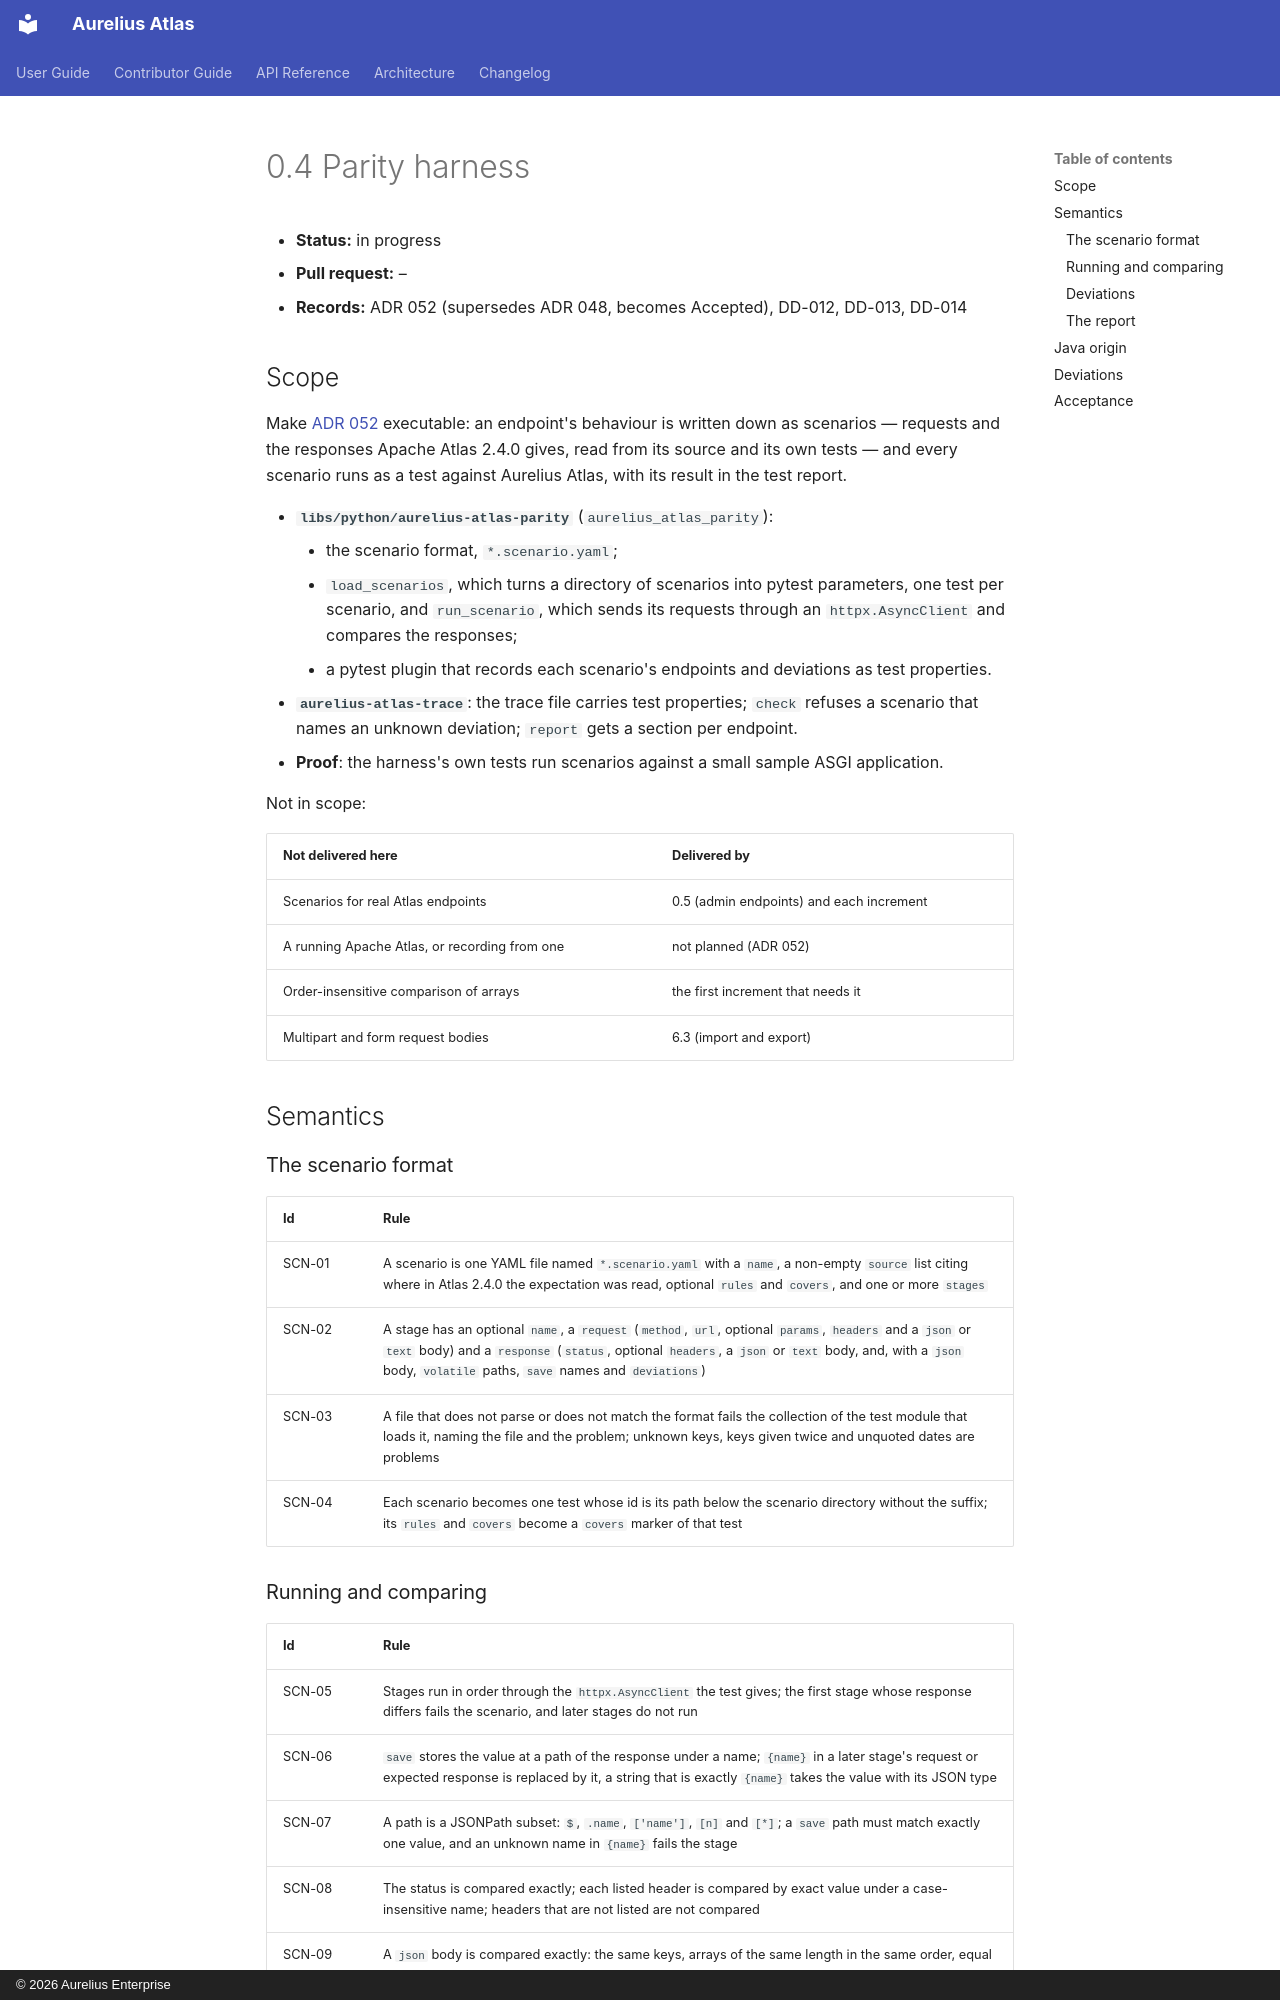

repository: aureliusenterprise/aurelius-atlas · page: architecture/conversion/increments/0-4-parity-harness/index.html · generator: mkdocs · copyright: © 2026 Aurelius Enterprise

# 0.4 Parity harness

- **Status:** in progress
- **Pull request:** –
- **Records:** ADR 052 (supersedes ADR 048, becomes Accepted), DD-012, DD-013, DD-014

## Scope

Make [ADR 052](../../adr/052-behaviour-is-specified-by-scenarios-read-from-the-reference-source.md)
executable: an endpoint's behaviour is written down as scenarios — requests and the responses Apache
Atlas 2.4.0 gives, read from its source and its own tests — and every scenario runs as a test against
Aurelius Atlas, with its result in the test report.

- **`libs/python/aurelius-atlas-parity`** (`aurelius_atlas_parity`):
    - the scenario format, `*.scenario.yaml`;
    - `load_scenarios`, which turns a directory of scenarios into pytest parameters, one test per
      scenario, and `run_scenario`, which sends its requests through an `httpx.AsyncClient` and
      compares the responses;
    - a pytest plugin that records each scenario's endpoints and deviations as test properties.
- **`aurelius-atlas-trace`**: the trace file carries test properties; `check` refuses a scenario that
  names an unknown deviation; `report` gets a section per endpoint.
- **Proof**: the harness's own tests run scenarios against a small sample ASGI application.

Not in scope:

| Not delivered here                            | Delivered by                             |
| --------------------------------------------- | ---------------------------------------- |
| Scenarios for real Atlas endpoints            | 0.5 (admin endpoints) and each increment |
| A running Apache Atlas, or recording from one | not planned (ADR 052)                    |
| Order-insensitive comparison of arrays        | the first increment that needs it        |
| Multipart and form request bodies             | 6.3 (import and export)                  |

## Semantics

### The scenario format

| Id     | Rule                                                                                                                                                                                                                                                                       |
| ------ | -------------------------------------------------------------------------------------------------------------------------------------------------------------------------------------------------------------------------------------------------------------------------- |
| SCN-01 | A scenario is one YAML file named `*.scenario.yaml` with a `name`, a non-empty `source` list citing where in Atlas 2.4.0 the expectation was read, optional `rules` and `covers`, and one or more `stages`                                                                 |
| SCN-02 | A stage has an optional `name`, a `request` (`method`, `url`, optional `params`, `headers` and a `json` or `text` body) and a `response` (`status`, optional `headers`, a `json` or `text` body, and, with a `json` body, `volatile` paths, `save` names and `deviations`) |
| SCN-03 | A file that does not parse or does not match the format fails the collection of the test module that loads it, naming the file and the problem; unknown keys, keys given twice and unquoted dates are problems                                                             |
| SCN-04 | Each scenario becomes one test whose id is its path below the scenario directory without the suffix; its `rules` and `covers` become a `covers` marker of that test                                                                                                        |
